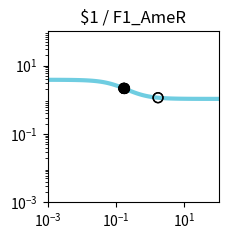

The matplotlib source for this figure: (Note: this script raises an exception after producing the figure.)
import matplotlib.pyplot as plt
import matplotlib.ticker as ticker
import numpy as np

fig, ax = plt.subplots(figsize=(2.5,2.5))

plt.xlim(1.000000e-03, 1.000000e+02)
plt.ylim(1.000000e-03, 1.000000e+02)

x = np.array([1.000000e-03,1.122018e-03,1.258925e-03,1.412538e-03,1.584893e-03,1.778279e-03,1.995262e-03,2.238721e-03,2.511886e-03,2.818383e-03,3.162278e-03,3.548134e-03,3.981072e-03,4.466836e-03,5.011872e-03,5.623413e-03,6.309573e-03,7.079458e-03,7.943282e-03,8.912509e-03,1.000000e-02,1.122018e-02,1.258925e-02,1.412538e-02,1.584893e-02,1.778279e-02,1.995262e-02,2.238721e-02,2.511886e-02,2.818383e-02,3.162278e-02,3.548134e-02,3.981072e-02,4.466836e-02,5.011872e-02,5.623413e-02,6.309573e-02,7.079458e-02,7.943282e-02,8.912509e-02,1.000000e-01,1.122018e-01,1.258925e-01,1.412538e-01,1.584893e-01,1.778279e-01,1.995262e-01,2.238721e-01,2.511886e-01,2.818383e-01,3.162278e-01,3.548134e-01,3.981072e-01,4.466836e-01,5.011872e-01,5.623413e-01,6.309573e-01,7.079458e-01,7.943282e-01,8.912509e-01,1.000000e+00,1.122018e+00,1.258925e+00,1.412538e+00,1.584893e+00,1.778279e+00,1.995262e+00,2.238721e+00,2.511886e+00,2.818383e+00,3.162278e+00,3.548134e+00,3.981072e+00,4.466836e+00,5.011872e+00,5.623413e+00,6.309573e+00,7.079458e+00,7.943282e+00,8.912509e+00,1.000000e+01,1.122018e+01,1.258925e+01,1.412538e+01,1.584893e+01,1.778279e+01,1.995262e+01,2.238721e+01,2.511886e+01,2.818383e+01,3.162278e+01,3.548134e+01,3.981072e+01,4.466836e+01,5.011872e+01,5.623413e+01,6.309573e+01,7.079458e+01,7.943282e+01,8.912509e+01,1.000000e+02,])
y = np.array([3.829780e+00,3.828935e+00,3.827954e+00,3.826814e+00,3.825490e+00,3.823953e+00,3.822169e+00,3.820098e+00,3.817695e+00,3.814908e+00,3.811676e+00,3.807928e+00,3.803585e+00,3.798555e+00,3.792732e+00,3.785995e+00,3.778207e+00,3.769210e+00,3.758829e+00,3.746863e+00,3.733088e+00,3.717254e+00,3.699085e+00,3.678278e+00,3.654504e+00,3.627409e+00,3.596620e+00,3.561751e+00,3.522410e+00,3.478213e+00,3.428798e+00,3.373844e+00,3.313093e+00,3.246375e+00,3.173632e+00,3.094942e+00,3.010541e+00,2.920839e+00,2.826423e+00,2.728057e+00,2.626661e+00,2.523279e+00,2.419047e+00,2.315136e+00,2.212701e+00,2.112836e+00,2.016521e+00,1.924593e+00,1.837722e+00,1.756398e+00,1.680933e+00,1.611477e+00,1.548030e+00,1.490469e+00,1.438573e+00,1.392048e+00,1.350547e+00,1.313695e+00,1.281101e+00,1.252374e+00,1.227136e+00,1.205023e+00,1.185695e+00,1.168836e+00,1.154158e+00,1.141399e+00,1.130324e+00,1.120721e+00,1.112405e+00,1.105208e+00,1.098986e+00,1.093609e+00,1.088966e+00,1.084959e+00,1.081502e+00,1.078520e+00,1.075949e+00,1.073734e+00,1.071825e+00,1.070180e+00,1.068763e+00,1.067543e+00,1.066493e+00,1.065588e+00,1.064809e+00,1.064139e+00,1.063562e+00,1.063065e+00,1.062638e+00,1.062270e+00,1.061953e+00,1.061681e+00,1.061446e+00,1.061244e+00,1.061071e+00,1.060921e+00,1.060793e+00,1.060682e+00,1.060587e+00,1.060505e+00,1.060434e+00,])
c = "#6fcde1"

hi_x = np.array([1.690051e-01,1.690212e-01,])
hi_y = np.array([2.156594e+00,2.156511e+00,])
lo_x = np.array([1.728443e-01,1.728443e-01,1.690051e-01,1.692977e+00,1.692977e+00,1.690212e-01,])
lo_y = np.array([2.137198e+00,2.137198e+00,2.156594e+00,1.146628e+00,1.146628e+00,2.156511e+00,])

plt.loglog(x,y,lw=3,color=c)
plt.scatter(hi_x,hi_y,marker='o',s=50,color='black',zorder=10)
plt.scatter(lo_x,lo_y,marker='o',s=50,edgecolors='black',color='none',zorder=10)

plt.title("$1 / F1_AmeR")

ax.xaxis.set_major_locator(ticker.LogLocator(numticks=3))
ax.yaxis.set_major_locator(ticker.LogLocator(numticks=3))

ax.set_aspect('equal')
plt.tight_layout()

plt.savefig("/content/output/0x59/response_plot_$1_F1_AmeR.png", bbox_inches='tight')
